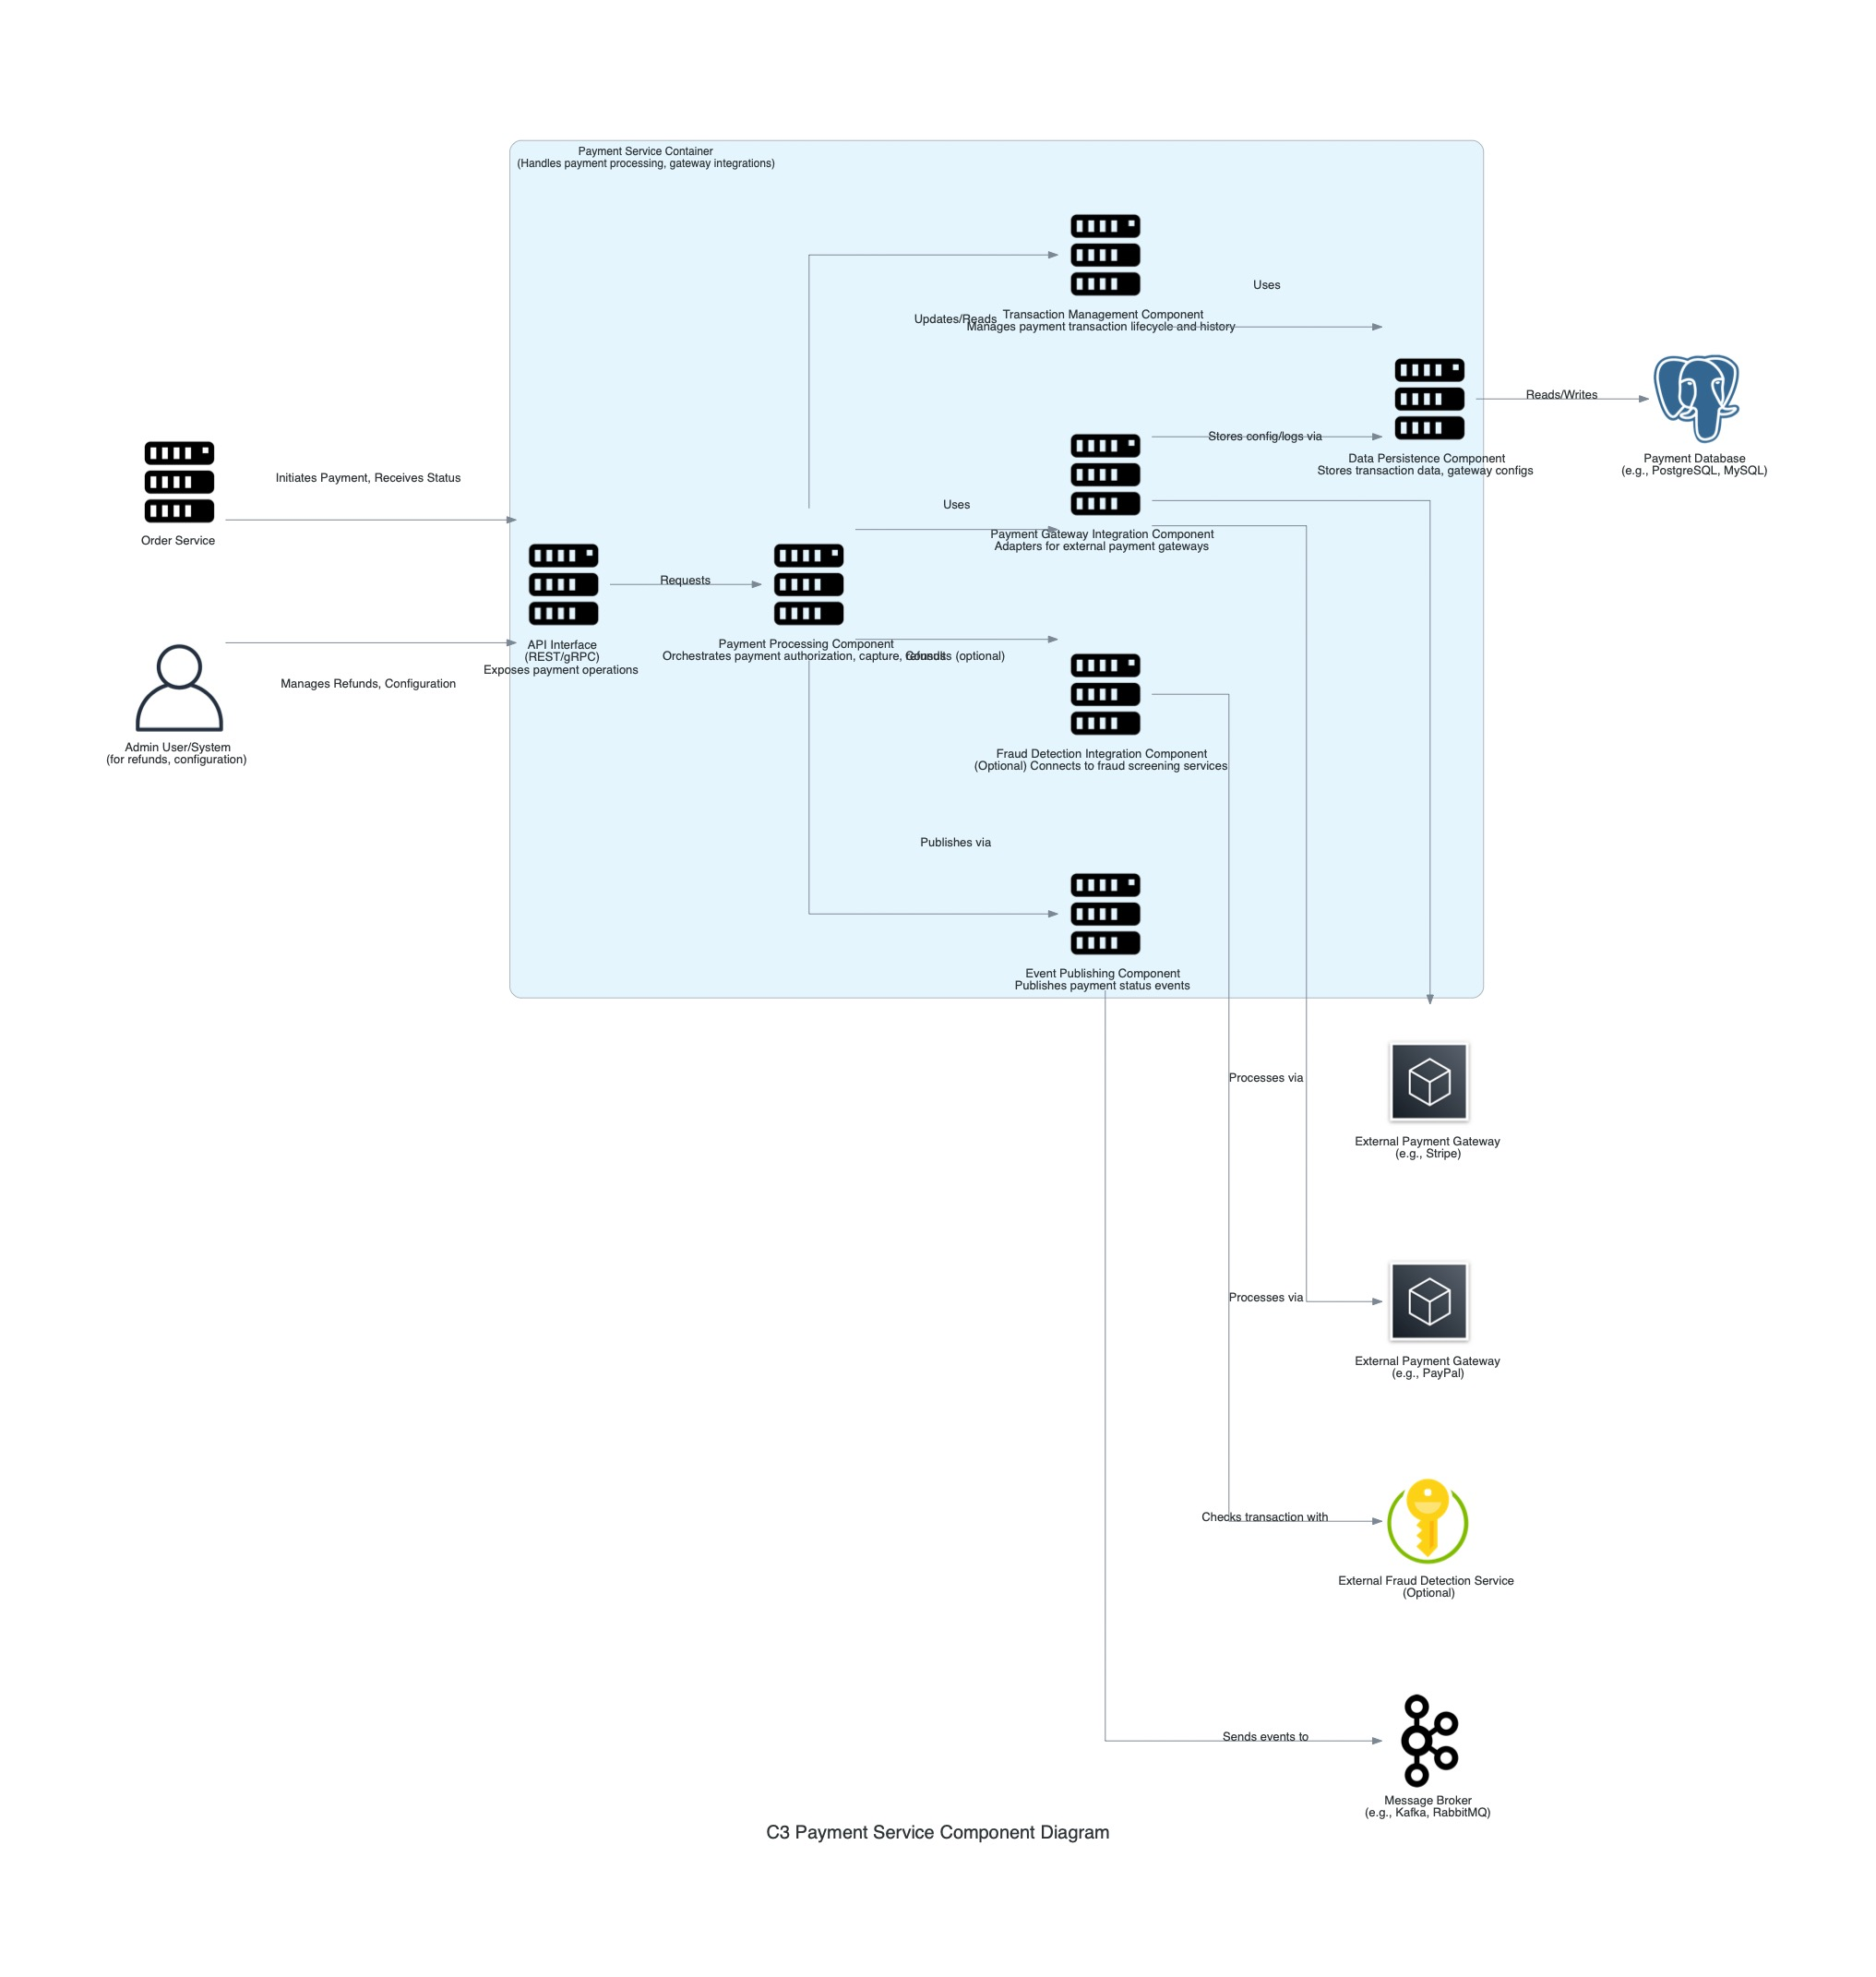

This figure's Python source:
# ecommerce-documentation/architecture/diagrams/c4/c3/payment-service/c3_payment_service_diagram.py

from diagrams import Diagram, Cluster, Edge
from diagrams.onprem.compute import Server
from diagrams.onprem.database import PostgreSQL
from diagrams.onprem.queue import Kafka
from diagrams.onprem.client import User
from diagrams.aws.general import General
from diagrams.azure.security import KeyVaults

# --- Configuration ---
diagram_name = "C3 Payment Service Component Diagram"
output_filename = "c3_payment_service_diagram"
graph_attr = {
    "fontsize": "20",
    "bgcolor": "transparent",
    "splines": "ortho",
    "nodesep": "1.0",
    "ranksep": "1.5",
    "concentrate": "true",
    "compound": "true"
}
# --- End Configuration ---

with Diagram(diagram_name, show=False, filename=output_filename, graph_attr=graph_attr, direction="LR", outformat="jpg"):

    # --- External Systems/Users ---
    order_service = Server("Order Service")
    admin_user = User("Admin User/System\n(for refunds, configuration)")

    # --- External Dependencies ---
    payment_gateway_stripe = General("External Payment Gateway\n(e.g., Stripe)")
    payment_gateway_paypal = General("External Payment Gateway\n(e.g., PayPal)")
    fraud_service = KeyVaults("External Fraud Detection Service\n(Optional)")
    payment_db = PostgreSQL("Payment Database\n(e.g., PostgreSQL, MySQL)")
    msg_broker = Kafka("Message Broker\n(e.g., Kafka, RabbitMQ)")

    # --- Payment Service Components ---
    with Cluster("Payment Service Container\n(Handles payment processing, gateway integrations)"):
        
        # Define components
        api_interface = Server("API Interface\n(REST/gRPC)\nExposes payment operations")
        processor = Server("Payment Processing Component\nOrchestrates payment authorization, capture, refunds")
        gateway_integration = Server("Payment Gateway Integration Component\nAdapters for external payment gateways")
        transaction_mgr = Server("Transaction Management Component\nManages payment transaction lifecycle and history")
        fraud_integration = Server("Fraud Detection Integration Component\n(Optional) Connects to fraud screening services")
        persistence = Server("Data Persistence Component\nStores transaction data, gateway configs")
        event_publishing = Server("Event Publishing Component\nPublishes payment status events")

        # Internal component interactions
        api_interface >> Edge(label="Requests") >> processor
        processor >> Edge(label="Uses") >> gateway_integration
        processor >> Edge(label="Updates/Reads") >> transaction_mgr
        processor >> Edge(label="Consults (optional)") >> fraud_integration
        transaction_mgr >> Edge(label="Uses") >> persistence
        processor >> Edge(label="Publishes via") >> event_publishing
        gateway_integration >> Edge(label="Stores config/logs via") >> persistence

    # --- External interactions ---
    # From external systems to Payment Service
    order_service >> Edge(label="Initiates Payment, Receives Status") >> api_interface
    admin_user >> Edge(label="Manages Refunds, Configuration") >> api_interface
    
    # From Payment Service to external dependencies
    gateway_integration >> Edge(label="Processes via") >> payment_gateway_stripe
    gateway_integration >> Edge(label="Processes via") >> payment_gateway_paypal
    fraud_integration >> Edge(label="Checks transaction with") >> fraud_service
    persistence >> Edge(label="Reads/Writes") >> payment_db
    event_publishing >> Edge(label="Sends events to") >> msg_broker

print(f"Diagram '{diagram_name}' was generated as '{output_filename}.jpg'")
